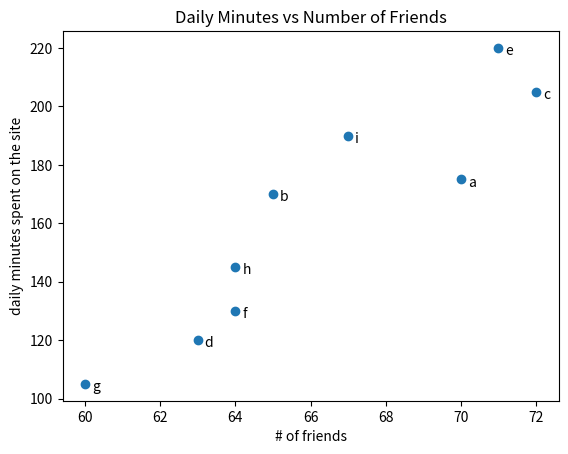
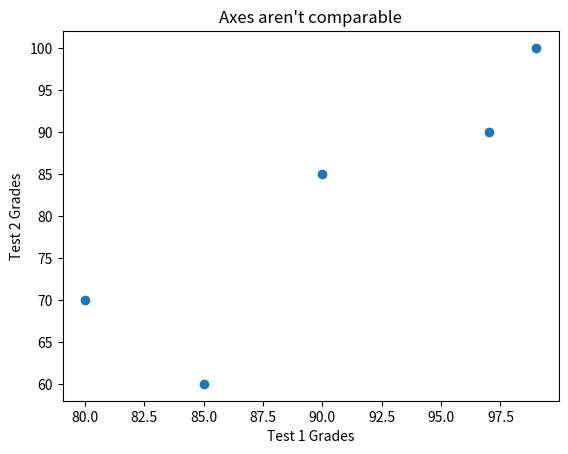
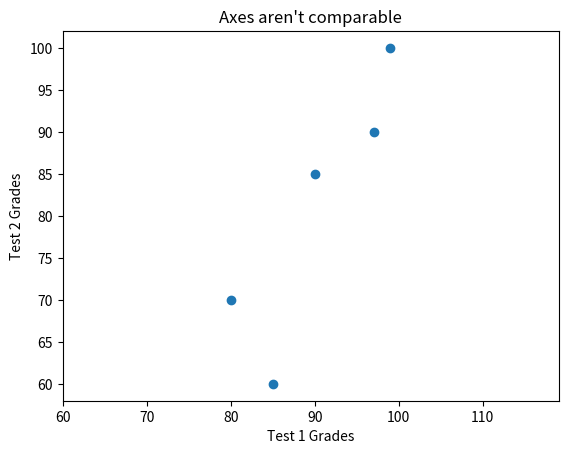

Here is the Python script that generated these plots, in order:
from matplotlib import pyplot as plt
import numpy as np

friends = np.array([70, 65, 72, 63, 71, 64, 60, 64, 67])
minutes = np.array([175, 170, 205, 120, 220, 130, 105, 145, 190])
labels  = np.array(['a', 'b', 'c', 'd', 'e', 'f', 'g', 'h', 'i'])

plt.figure(1)
plt.scatter(friends, minutes)

# label each point
for label, friend_count, minute_count in zip(labels, friends, minutes):
    plt.annotate(label,
                 xy=(friend_count, minute_count),   # put the label with its point
                 xytext=(5,-5),                     # but slightly offset
                 textcoords='offset points')

plt.title("Daily Minutes vs Number of Friends")
plt.xlabel("# of friends")
plt.ylabel("daily minutes spent on the site")

plt.figure(2)
test_1_grades = np.array([99, 90, 85, 97, 80])
test_2_grades = np.array([100, 85, 60, 90, 70])

plt.scatter(test_1_grades, test_2_grades)
plt.title("Axes aren't comparable")
plt.xlabel("Test 1 Grades")
plt.ylabel("Test 2 Grades")

plt.figure(3)

plt.scatter(test_1_grades, test_2_grades)
plt.title("Axes aren't comparable")
plt.xlabel("Test 1 Grades")
plt.ylabel("Test 2 Grades")
plt.axis("equal")

plt.show()
